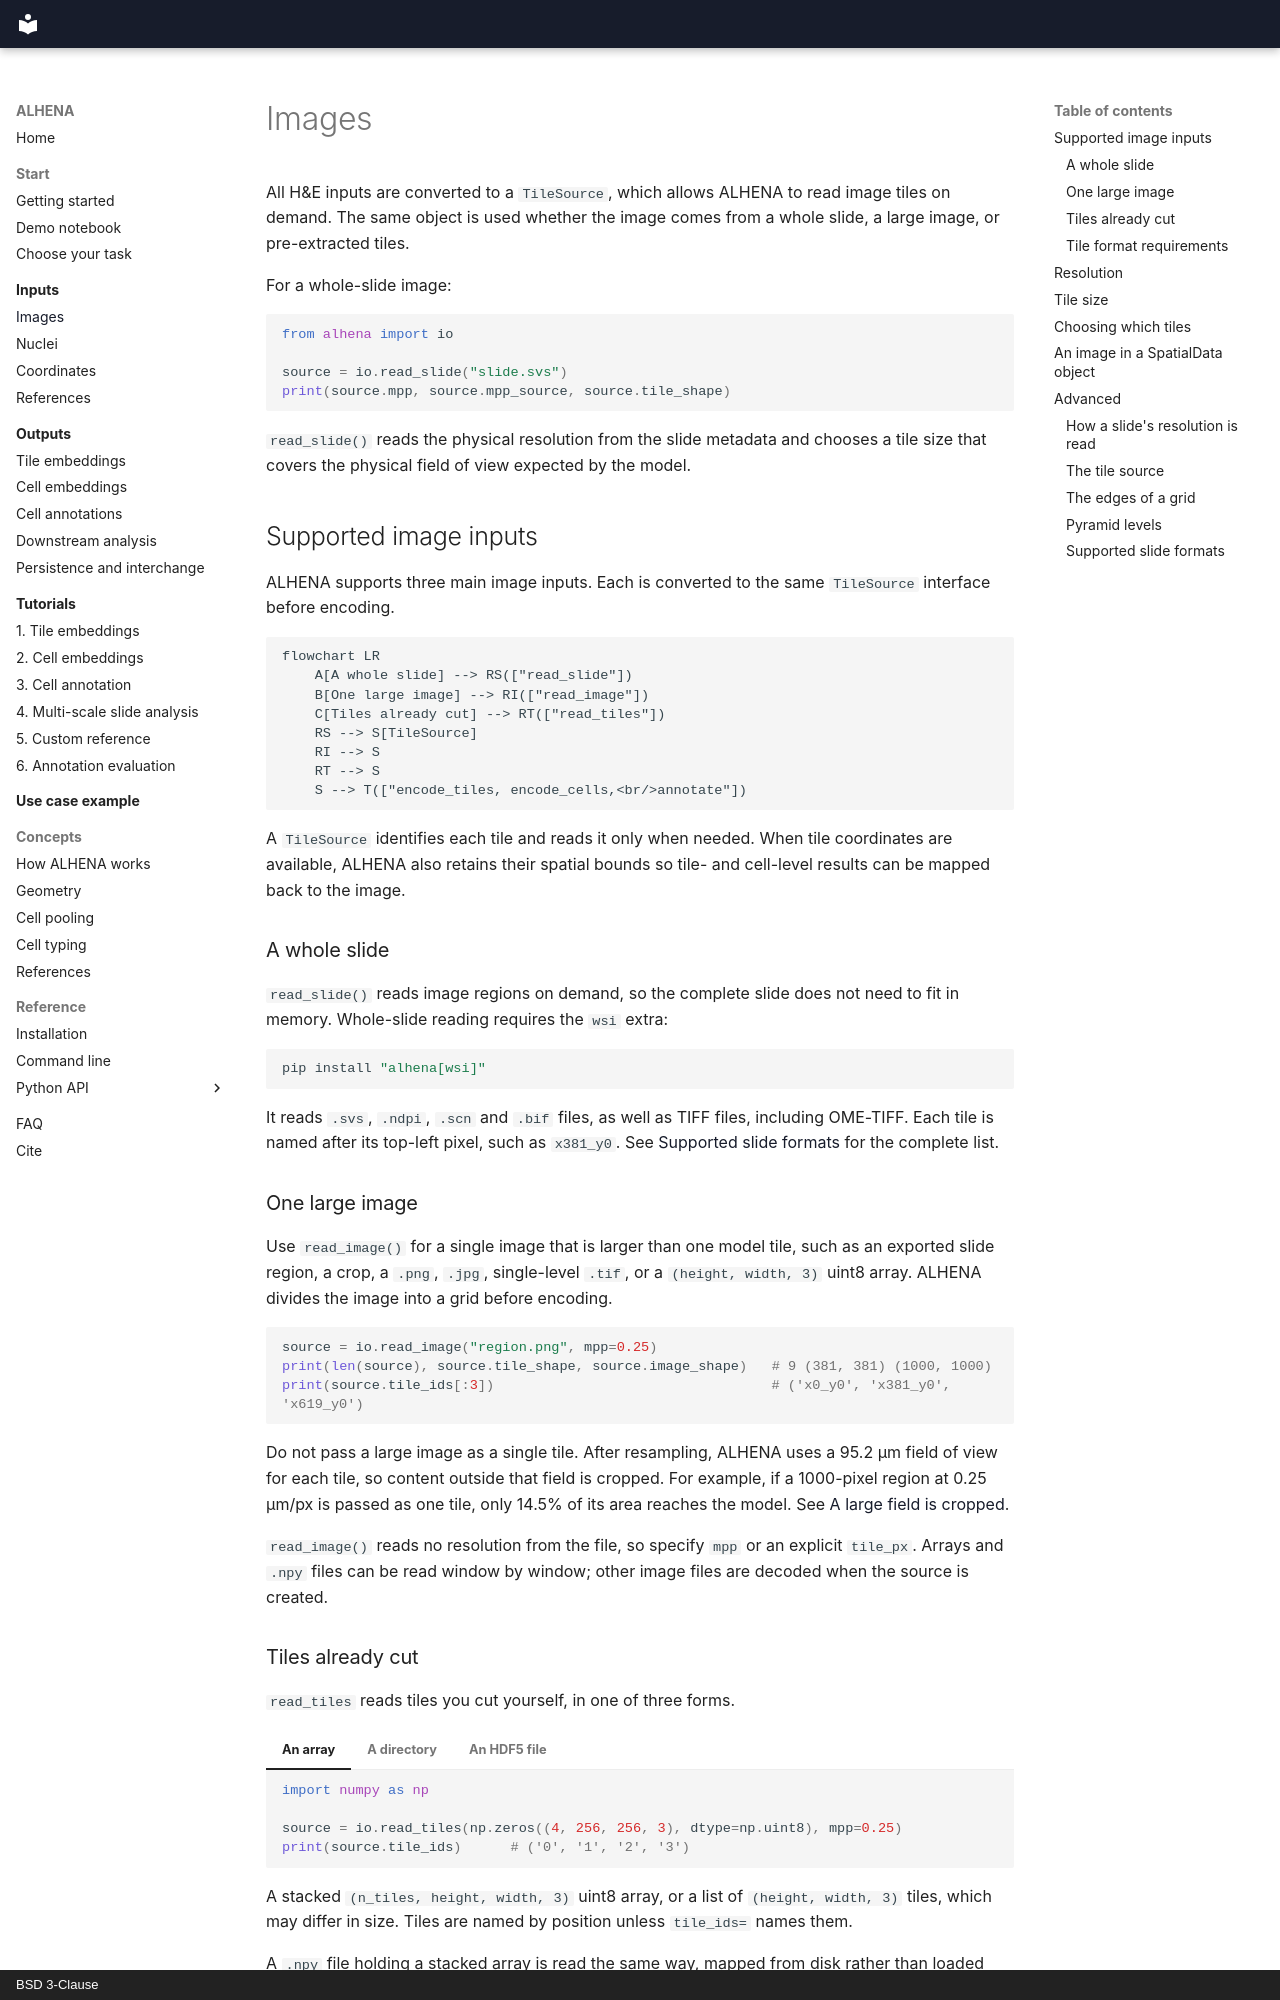

repository: prism-oncology/ALHENA · page: inputs/images/index.html · generator: mkdocs · copyright: BSD 3-Clause

# Images

All H&E inputs are converted to a `TileSource`, which allows ALHENA to read image tiles on
demand. The same object is used whether the image comes from a whole slide, a large image, or
pre-extracted tiles.

For a whole-slide image:

```python
from alhena import io

source = io.read_slide("slide.svs")
print(source.mpp, source.mpp_source, source.tile_shape)
```

`read_slide()` reads the physical resolution from the slide metadata and chooses a tile size that
covers the physical field of view expected by the model.

## Supported image inputs

ALHENA supports three main image inputs. Each is converted to the same `TileSource` interface
before encoding.

```mermaid
flowchart LR
    A[A whole slide] --> RS(["read_slide"])
    B[One large image] --> RI(["read_image"])
    C[Tiles already cut] --> RT(["read_tiles"])
    RS --> S[TileSource]
    RI --> S
    RT --> S
    S --> T(["encode_tiles, encode_cells,<br/>annotate"])
```

A `TileSource` identifies each tile and reads it only when needed. When tile coordinates are
available, ALHENA also retains their spatial bounds so tile- and cell-level results can be mapped
back to the image.

### A whole slide

`read_slide()` reads image regions on demand, so the complete slide does not need to fit in
memory. Whole-slide reading requires the `wsi` extra:

```bash
pip install "alhena[wsi]"
```

It reads `.svs`, `.ndpi`, `.scn` and `.bif` files, as well as TIFF files, including OME-TIFF. Each
tile is named after its top-left pixel, such as `x381_y0`. See
[Supported slide formats](#supported-slide-formats) for the complete list.

### One large image

Use `read_image()` for a single image that is larger than one model tile, such as an exported
slide region, a crop, a `.png`, `.jpg`, single-level `.tif`, or a `(height, width, 3)` uint8
array. ALHENA divides the image into a grid before encoding.

```python
source = io.read_image("region.png", mpp=0.25)
print(len(source), source.tile_shape, source.image_shape)   # 9 (381, 381) (1000, 1000)
print(source.tile_ids[:3])                                  # ('x0_y0', 'x381_y0', 'x619_y0')
```

Do not pass a large image as a single tile. After resampling, ALHENA uses a 95.2 µm field of view
for each tile, so content outside that field is cropped. For example, if a 1000-pixel region at
0.25 µm/px is passed as one tile, only 14.5% of its area reaches the model. See
[A large field is cropped](../concepts/geometry.md#a-large-field-is-cropped).

`read_image()` reads no resolution from the file, so specify `mpp` or an explicit `tile_px`.
Arrays and `.npy` files can be read window by window; other image files are decoded when the
source is created.
